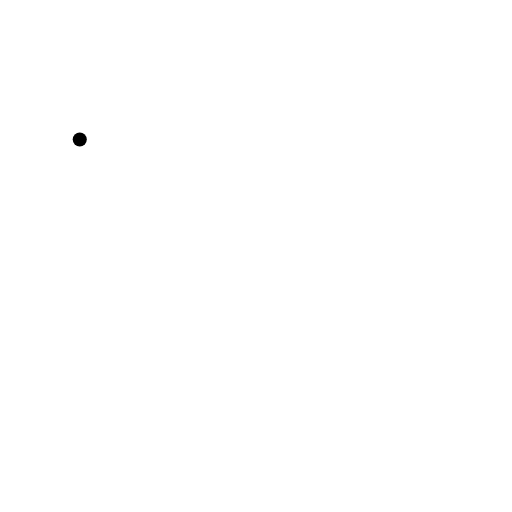
t = 0.00 s
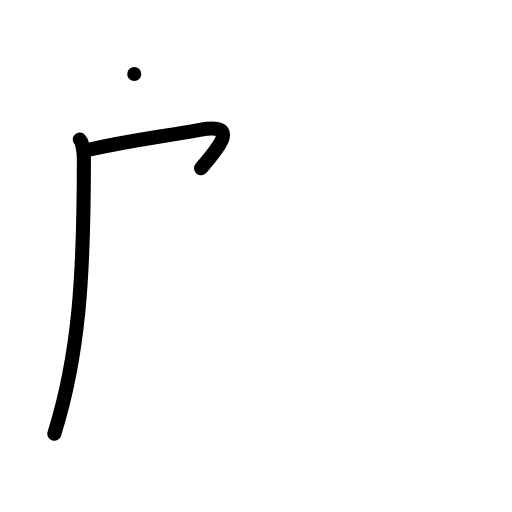
t = 2.00 s
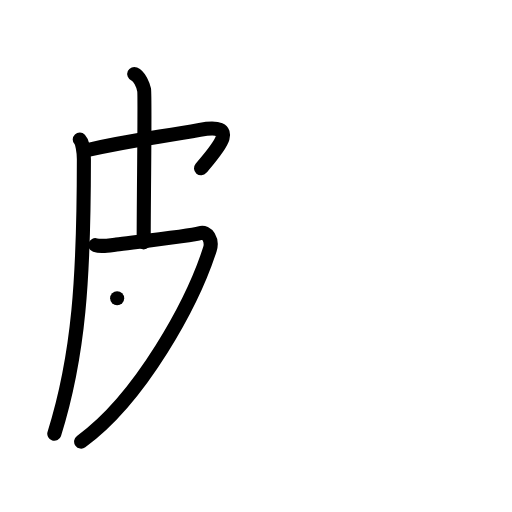
t = 4.00 s
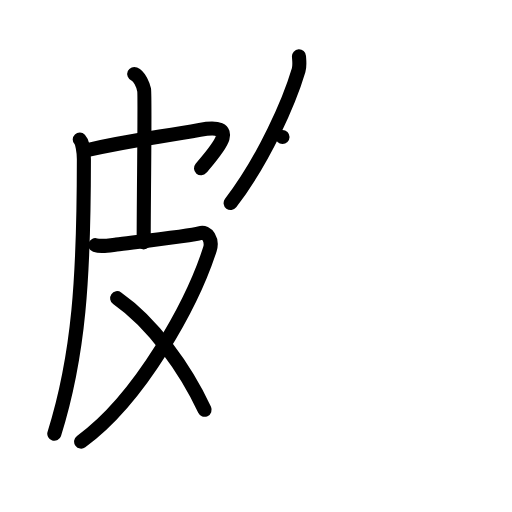
t = 6.00 s
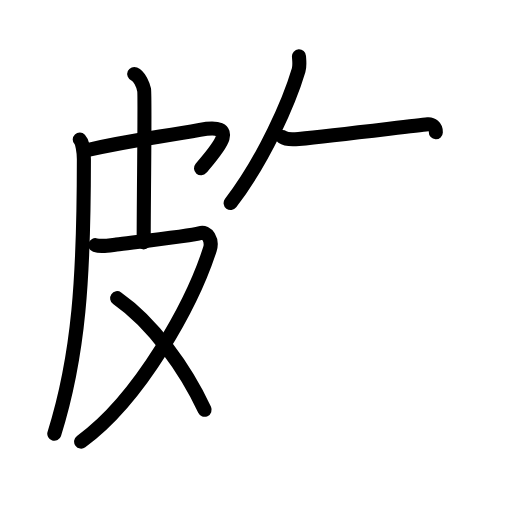
t = 6.50 s
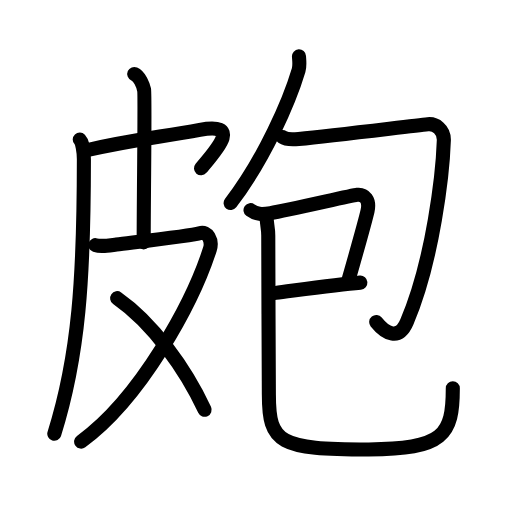
t = 10.00 s

The animated SVG that drew these frames (rendered in a browser with its animation timeline set to each time). Animation: 36 SMIL elements (animate=36); one cycle of 10.00 s.

<?xml version="1.0" encoding="UTF-8"?>
<!--
AniKanjiVG is licensed by CC-BY-SA Paul C. Sommerhoff (https://bitbucket.org/sommerhoff/anikanjivg).
AniKanjiVG uses KanjiVG which is licensed by CC-BY-SA Ulrich Apel (http://kanjivg.tagaini.net).
See also http://creativecommons.org/licenses/by-sa/3.0/
-->
<svg xmlns:kvg='http://kanjivg.tagaini.net' xmlns='http://www.w3.org/2000/svg' width='109' height='109' viewBox='0 0 109 109' style='fill:none;stroke:#000000;stroke-width:3;stroke-linecap:round;stroke-linejoin:round;' id="kvg:kanji_076b0"><g id="kvg:076b0" kvg:element="皰"><g id="kvg:076b0-g1" kvg:element="皮" kvg:position="left" kvg:radical="general"><path id="kvg:076b0-s1" kvg:type="㇒" d="M16.98,29.7c0.52,0.55,0.88,2.55,0.88,4.22c0,24.96-1.03,41.69-6.3,58.43"><animate attributeName="d" begin="0.0s" dur="0.5s" from="M16.98,29.7C16.98,29.7,16.98,29.7,16.98,29.7" to="M16.98,29.7c0.52,0.55,0.88,2.55,0.88,4.22" />
<animate attributeName="d" begin="0.5s" dur="0.5s" from="M16.98,29.7c0.52,0.55,0.88,2.55,0.88,4.22c0,0,0,0,0,0,0" to="M16.98,29.7c0.52,0.55,0.88,2.55,0.88,4.22c0,24.96-1.03,41.69-6.3,58.43" />
</path>
<path id="kvg:076b0-s2" kvg:type="㇖" d="M18.2,32.04c10.05-2.29,15.61-2.79,24.33-4.39c8.93-1.64,3.74,4.07,0.26,8.17"><animate attributeName="d" begin="1.0s" dur="0.5s" from="M18.2,32.04C18.2,32.04,18.2,32.04,18.2,32.04" to="M18.2,32.04c10.05-2.29,15.61-2.79,24.33-4.39" />
<animate attributeName="d" begin="1.5s" dur="0.5s" from="M18.2,32.04c10.05-2.29,15.61-2.79,24.33-4.39c0,0,0,0,0,0,0" to="M18.2,32.04c10.05-2.29,15.61-2.79,24.33-4.39c8.93-1.64,3.74,4.07,0.26,8.17" />
<animate attributeName="d" begin="0s" dur="1.0s" from="M-100,-100" to="M-100,-100" />
</path>
<path id="kvg:076b0-s3" kvg:type="㇑" d="M28.58,15.75c1.17,0.52,1.87,2.34,2.1,3.38c0.23,1.04-0.09,21.8-0.09,32.46"><animate attributeName="d" begin="2.0s" dur="0.5s" from="M28.58,15.75C28.58,15.75,28.58,15.75,28.58,15.75" to="M28.58,15.75c1.17,0.52,1.87,2.34,2.1,3.38" />
<animate attributeName="d" begin="2.5s" dur="0.5s" from="M28.58,15.75c1.17,0.52,1.87,2.34,2.1,3.38c0,0,0,0,0,0,0" to="M28.58,15.75c1.17,0.52,1.87,2.34,2.1,3.38c0.23,1.04-0.09,21.8-0.09,32.46" />
<animate attributeName="d" begin="0s" dur="2.0s" from="M-100,-100" to="M-100,-100" />
</path>
<path id="kvg:076b0-s4" kvg:type="㇇" d="M20.28,52.19c1.12,0.36,2.22,0.16,4.51-0.13c4.46-0.56,16.23-1.89,17.77-2.42c1.54-0.54,2.73,1.54,2.12,3.43C41,64.5,30,84.75,17.27,94.01"><animate attributeName="d" begin="3.0s" dur="0.25s" from="M20.28,52.19C20.28,52.19,20.28,52.19,20.28,52.19" to="M20.28,52.19c1.12,0.36,2.22,0.16,4.51-0.13" />
<animate attributeName="d" begin="3.25s" dur="0.25s" from="M20.28,52.19c1.12,0.36,2.22,0.16,4.51-0.13c0,0,0,0,0,0,0" to="M20.28,52.19c1.12,0.36,2.22,0.16,4.51-0.13c4.46-0.56,16.23-1.89,17.77-2.42" />
<animate attributeName="d" begin="3.5s" dur="0.25s" from="M20.28,52.19c1.12,0.36,2.22,0.16,4.51-0.13c4.46-0.56,16.23-1.89,17.77-2.42c0,0,0,0,0,0,0" to="M20.28,52.19c1.12,0.36,2.22,0.16,4.51-0.13c4.46-0.56,16.23-1.89,17.77-2.42c1.54-0.54,2.73,1.54,2.12,3.43" />
<animate attributeName="d" begin="3.75s" dur="0.25s" from="M20.28,52.19c1.12,0.36,2.22,0.16,4.51-0.13c4.46-0.56,16.23-1.89,17.77-2.42c1.54-0.54,2.73,1.54,2.12,3.43c0,0,0,0,0,0,0" to="M20.28,52.19c1.12,0.36,2.22,0.16,4.51-0.13c4.46-0.56,16.23-1.89,17.77-2.42c1.54-0.54,2.73,1.54,2.12,3.43C41,64.5,30,84.75,17.27,94.01" />
<animate attributeName="d" begin="0s" dur="3.0s" from="M-100,-100" to="M-100,-100" />
</path>
<path id="kvg:076b0-s5" kvg:type="㇔/㇏" d="M24.94,63.48C32.5,68.75,39.5,78.5,43.56,87.24"><animate attributeName="d" begin="4.0s" dur="1.0s" from="M24.94,63.48C24.94,63.48,24.94,63.48,24.94,63.48" to="M24.94,63.48C32.5,68.75,39.5,78.5,43.56,87.24" />
<animate attributeName="d" begin="0s" dur="4.0s" from="M-100,-100" to="M-100,-100" />
</path>
</g>
<g id="kvg:076b0-g2" kvg:element="包" kvg:position="right"><g id="kvg:076b0-g3" kvg:element="勹"><g id="kvg:076b0-g4" kvg:element="丿"><path id="kvg:076b0-s6" kvg:type="㇒" d="M63.65,12c0.04,0.74,0.22,1.96-0.08,2.96c-1.94,6.52-7.21,18.76-14.47,28.27"><animate attributeName="d" begin="5.0s" dur="0.5s" from="M63.65,12C63.65,12,63.65,12,63.65,12" to="M63.65,12c0.04,0.74,0.22,1.96-0.08,2.96" />
<animate attributeName="d" begin="5.5s" dur="0.5s" from="M63.65,12c0.04,0.74,0.22,1.96-0.08,2.96c0,0,0,0,0,0,0" to="M63.65,12c0.04,0.74,0.22,1.96-0.08,2.96c-1.94,6.52-7.21,18.76-14.47,28.27" />
<animate attributeName="d" begin="0s" dur="5.0s" from="M-100,-100" to="M-100,-100" />
</path>
</g>
<path id="kvg:076b0-s7" kvg:type="㇆" d="M60.14,29.18c0.86,0.61,2.02,0.56,3.45,0.41c8.16-0.84,24.05-2.78,27.49-3.14c1.63-0.17,3.48,1.12,3.41,3.41c-0.23,6.89-2.24,25.39-7.88,38.71c-1.68,3.96-4.49,2.53-6.52-0.02"><animate attributeName="d" begin="6.0s" dur="0.2s" from="M60.14,29.18C60.14,29.18,60.14,29.18,60.14,29.18" to="M60.14,29.18c0.86,0.61,2.02,0.56,3.45,0.41" />
<animate attributeName="d" begin="6.2s" dur="0.2s" from="M60.14,29.18c0.86,0.61,2.02,0.56,3.45,0.41c0,0,0,0,0,0,0" to="M60.14,29.18c0.86,0.61,2.02,0.56,3.45,0.41c8.16-0.84,24.05-2.78,27.49-3.14" />
<animate attributeName="d" begin="6.4s" dur="0.2s" from="M60.14,29.18c0.86,0.61,2.02,0.56,3.45,0.41c8.16-0.84,24.05-2.78,27.49-3.14c0,0,0,0,0,0,0" to="M60.14,29.18c0.86,0.61,2.02,0.56,3.45,0.41c8.16-0.84,24.05-2.78,27.49-3.14c1.63-0.17,3.48,1.12,3.41,3.41" />
<animate attributeName="d" begin="6.6s" dur="0.2s" from="M60.14,29.18c0.86,0.61,2.02,0.56,3.45,0.41c8.16-0.84,24.05-2.78,27.49-3.14c1.63-0.17,3.48,1.12,3.41,3.41c0,0,0,0,0,0,0" to="M60.14,29.18c0.86,0.61,2.02,0.56,3.45,0.41c8.16-0.84,24.05-2.78,27.49-3.14c1.63-0.17,3.48,1.12,3.41,3.41c-0.23,6.89-2.24,25.39-7.88,38.71" />
<animate attributeName="d" begin="6.8s" dur="0.2s" from="M60.14,29.18c0.86,0.61,2.02,0.56,3.45,0.41c8.16-0.84,24.05-2.78,27.49-3.14c1.63-0.17,3.48,1.12,3.41,3.41c-0.23,6.89-2.24,25.39-7.88,38.71c0,0,0,0,0,0,0" to="M60.14,29.18c0.86,0.61,2.02,0.56,3.45,0.41c8.16-0.84,24.05-2.78,27.49-3.14c1.63-0.17,3.48,1.12,3.41,3.41c-0.23,6.89-2.24,25.39-7.88,38.71c-1.68,3.96-4.49,2.53-6.52-0.02" />
<animate attributeName="d" begin="0s" dur="6.0s" from="M-100,-100" to="M-100,-100" />
</path>
</g>
<g id="kvg:076b0-g5" kvg:element="巳"><g id="kvg:076b0-g6" kvg:element="己" kvg:variant="true"><path id="kvg:076b0-s8" kvg:type="㇕" d="M53.33,44.74c1.29,0.94,2.39,0.94,4.28,0.63c3.84-0.63,17.25-3.77,18.42-3.89c1.55-0.16,2.76,1.03,2.21,3.47c-0.17,0.73-2.3,8.55-4.15,15.03"><animate attributeName="d" begin="7.0s" dur="0.25s" from="M53.33,44.74C53.33,44.74,53.33,44.74,53.33,44.74" to="M53.33,44.74c1.29,0.94,2.39,0.94,4.28,0.63" />
<animate attributeName="d" begin="7.25s" dur="0.25s" from="M53.33,44.74c1.29,0.94,2.39,0.94,4.28,0.63c0,0,0,0,0,0,0" to="M53.33,44.74c1.29,0.94,2.39,0.94,4.28,0.63c3.84-0.63,17.25-3.77,18.42-3.89" />
<animate attributeName="d" begin="7.5s" dur="0.25s" from="M53.33,44.74c1.29,0.94,2.39,0.94,4.28,0.63c3.84-0.63,17.25-3.77,18.42-3.89c0,0,0,0,0,0,0" to="M53.33,44.74c1.29,0.94,2.39,0.94,4.28,0.63c3.84-0.63,17.25-3.77,18.42-3.89c1.55-0.16,2.76,1.03,2.21,3.47" />
<animate attributeName="d" begin="7.75s" dur="0.25s" from="M53.33,44.74c1.29,0.94,2.39,0.94,4.28,0.63c3.84-0.63,17.25-3.77,18.42-3.89c1.55-0.16,2.76,1.03,2.21,3.47c0,0,0,0,0,0,0" to="M53.33,44.74c1.29,0.94,2.39,0.94,4.28,0.63c3.84-0.63,17.25-3.77,18.42-3.89c1.55-0.16,2.76,1.03,2.21,3.47c-0.17,0.73-2.3,8.55-4.15,15.03" />
<animate attributeName="d" begin="0s" dur="7.0s" from="M-100,-100" to="M-100,-100" />
</path>
<path id="kvg:076b0-s9" kvg:type="㇐" d="M58.71,62.35c3.63-0.45,12.84-1.79,18.01-2.18"><animate attributeName="d" begin="8.0s" dur="1.0s" from="M58.71,62.35C58.71,62.35,58.71,62.35,58.71,62.35" to="M58.71,62.35c3.63-0.45,12.84-1.79,18.01-2.18" />
<animate attributeName="d" begin="0s" dur="8.0s" from="M-100,-100" to="M-100,-100" />
</path>
<path id="kvg:076b0-s10" kvg:type="㇟" d="M56.76,46.02c-0.01,1.75,0.35,2.42,0.35,4.13c-0.03,5.48,0.13,29.05,0.13,33.83c0,10.4,2.21,11.7,21.27,11.7c15.93,0,17.89-3.1,17.89-13.03"><animate attributeName="d" begin="9.0s" dur="0.25s" from="M56.76,46.02C56.76,46.02,56.76,46.02,56.76,46.02" to="M56.76,46.02c-0.01,1.75,0.35,2.42,0.35,4.13" />
<animate attributeName="d" begin="9.25s" dur="0.25s" from="M56.76,46.02c-0.01,1.75,0.35,2.42,0.35,4.13c0,0,0,0,0,0,0" to="M56.76,46.02c-0.01,1.75,0.35,2.42,0.35,4.13c-0.03,5.48,0.13,29.05,0.13,33.83" />
<animate attributeName="d" begin="9.5s" dur="0.25s" from="M56.76,46.02c-0.01,1.75,0.35,2.42,0.35,4.13c-0.03,5.48,0.13,29.05,0.13,33.83c0,0,0,0,0,0,0" to="M56.76,46.02c-0.01,1.75,0.35,2.42,0.35,4.13c-0.03,5.48,0.13,29.05,0.13,33.83c0,10.4,2.21,11.7,21.27,11.7" />
<animate attributeName="d" begin="9.75s" dur="0.25s" from="M56.76,46.02c-0.01,1.75,0.35,2.42,0.35,4.13c-0.03,5.48,0.13,29.05,0.13,33.83c0,10.4,2.21,11.7,21.27,11.7c0,0,0,0,0,0,0" to="M56.76,46.02c-0.01,1.75,0.35,2.42,0.35,4.13c-0.03,5.48,0.13,29.05,0.13,33.83c0,10.4,2.21,11.7,21.27,11.7c15.93,0,17.89-3.1,17.89-13.03" />
<animate attributeName="d" begin="0s" dur="9.0s" from="M-100,-100" to="M-100,-100" />
</path>
</g>
</g>
</g>
</g>
</svg>
